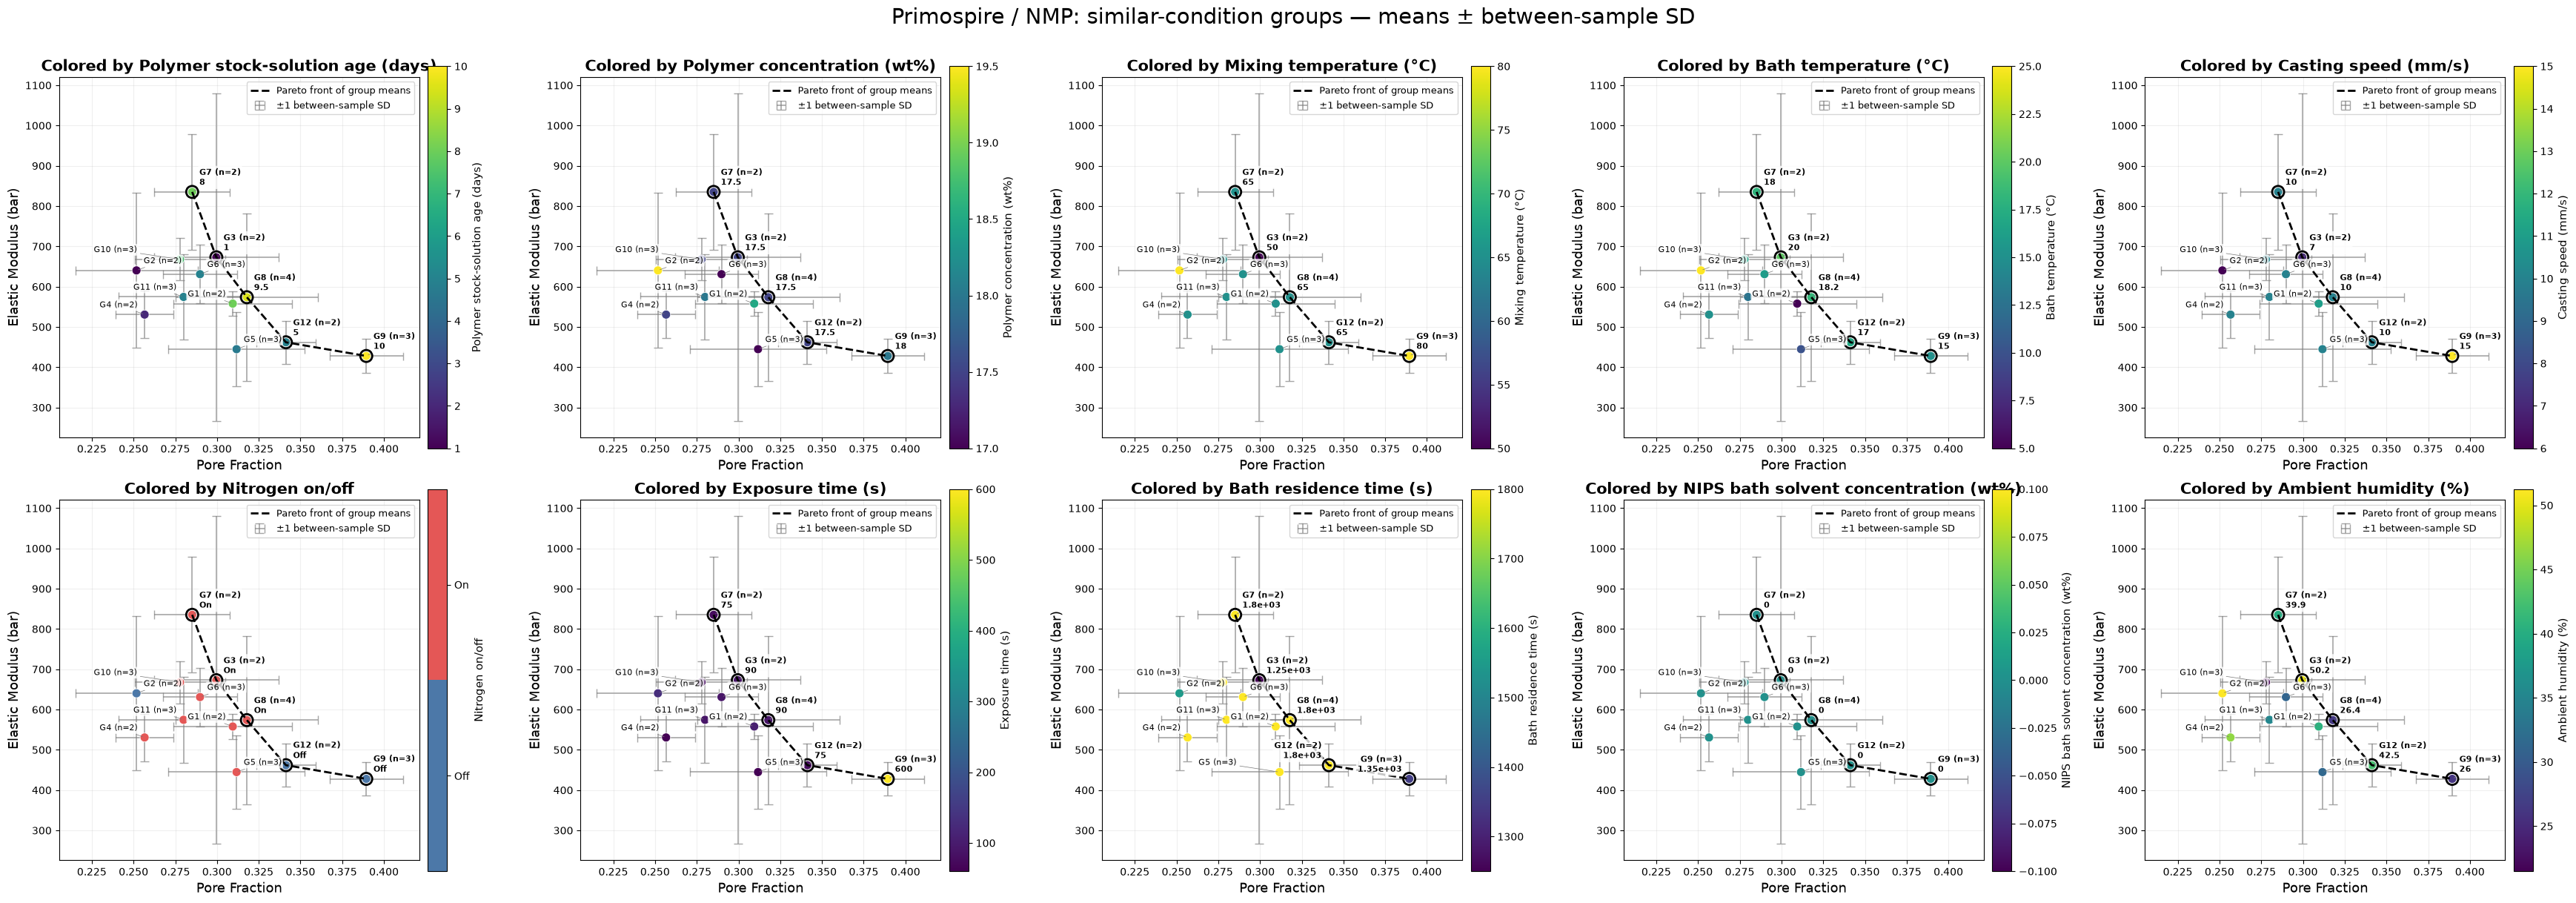

The table this chart was drawn from, first rows:
group, n_total, n_paired, conditions, Pore Fraction Mean, Pore Fraction Between SD, Elastic Modulus Mean, Elastic Modulus Between SD, polymer_solution_age_days, polymer_solution_age_days min, polymer_solution_age_days max, polymer_solution_age_days n, polymer_wt, polymer_wt min, polymer_wt max, polymer_wt n, mixing_temp, mixing_temp min, mixing_temp max, mixing_temp n, bath_temp, bath_temp min, bath_temp max, bath_temp n
G1, 2, 2, 18p5-0add-5deg-cosolv-none-bathSolv-none…, 0.3094, 0.03533, 557.9, 30.8, 8.0, 8.0, 8.0, 2, 18.5, 18.5, 18.5, 2, 65.0, 65, 65, 2, 5.0, 5, 5, 2
G2, 2, 2, 19p5-0add-25deg-cosolv-none-bathSolv-non…, 0.2518, 0.03659, 640.3, 191.9, 1.0, 1.0, 1.0, 2, 19.5, 19.5, 19.5, 2, 80.0, 80, 80, 2, 25.0, 25, 25, 2
G3, 2, 2, 17p5-0add-20deg-cosolv-none-bathSolv-non…, 0.2996, 0.0374, 672.9, 406.7, 1.0, 1.0, 1.0, 2, 17.5, 17.5, 17.5, 2, 50.0, 50, 50, 2, 20.0, 20, 20, 2
G4, 2, 2, 17p5-0add-15deg-cosolv-none-bathSolv-non…, 0.2566, 0.01735, 530.7, 59.05, 2.0, 2.0, 2.0, 2, 17.5, 17.5, 17.5, 2, 65.0, 65, 65, 2, 15.0, 15, 15, 2
G5, 3, 3, 17-0add-10deg-cosolv-none-bathSolv-none-…, 0.3117, 0.04084, 444.8, 91.77, 4.667, 3.0, 8.0, 3, 17.0, 17.0, 17.0, 3, 65.0, 65, 65, 3, 10.0, 10, 10, 3
G6, 3, 3, 17-0add-15deg-cosolv-none-bathSolv-none-…, 0.2898, 0.0221, 631, 72.73, 5.0, 3.0, 8.0, 3, 17.0, 17.0, 17.0, 3, 65.0, 65, 65, 3, 16.0, 15, 18, 3
G7, 2, 2, 17p5-0add-18deg-cosolv-none-bathSolv-non…, 0.2851, 0.0226, 835.2, 143.4, 8.0, 8.0, 8.0, 2, 17.5, 17.5, 17.5, 2, 65.0, 65, 65, 2, 18.0, 18, 18, 2
G8, 4, 4, 17p5-0add-19deg-cosolv-none-bathSolv-non…, 0.3179, 0.04259, 573.8, 208.5, 9.5, 9.0, 10.0, 4, 17.5, 17.5, 17.5, 4, 65.0, 65, 65, 4, 18.25, 16, 19, 4
G9, 3, 3, 18-0add-15deg-cosolv-none-bathSolv-none-…, 0.3894, 0.02193, 427.9, 41.74, 10.0, 10.0, 10.0, 3, 18.0, 18.0, 18.0, 3, 80.0, 80, 80, 3, 15.0, 15, 15, 3
G10, 3, 3, 17p5-0add-16deg-cosolv-none-bathSolv-non…, 0.2778, 0.02714, 667.8, 52.62, 7.333, 2.0, 10.0, 3, 17.5, 17.5, 17.5, 3, 65.0, 65, 65, 3, 16.67, 16, 18, 3
G11, 3, 3, 18-0add-14deg-cosolv-none-bathSolv-none-…, 0.28, 0.03898, 574.6, 106.7, 5.0, 4.0, 7.0, 3, 18.0, 18.0, 18.0, 3, 65.0, 65, 65, 3, 12.67, 12, 14, 3
G12, 2, 2, 17p5-0add-17deg-cosolv-none-bathSolv-non…, 0.3413, 0.01771, 461.9, 53.52, 5.0, 5.0, 5.0, 2, 17.5, 17.5, 17.5, 2, 65.0, 65, 65, 2, 17.0, 17, 17, 2
